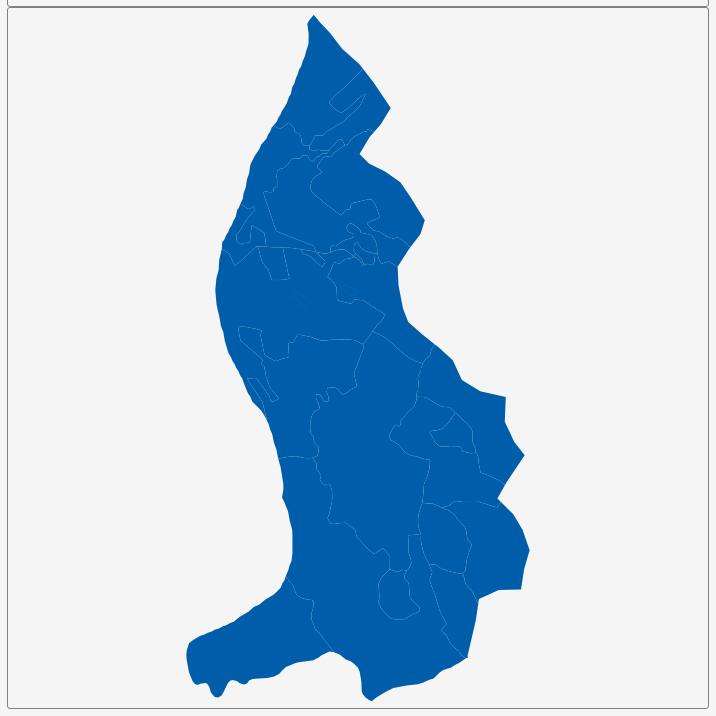
D3 v3 page, settled after 360 driven frames (6 s of simulated time); the page loaded 1 data file(s).


        var dim = 700;
        const center = {
            "lng": 9.555,
            "lat": 47.1597
        };
        var scale = 132454;

        var title = document.getElementById('title');
        title.style.width = dim;
        title.style.marginLeft = "calc(50% - " + (dim / 2) + "px)";
        var map = document.getElementById('map')
        map.style.width = dim;
        map.style.marginLeft = "calc(50% - " + (dim / 2) + "px)";

        var tooltip = d3
            .select("#map")
            .append("div")
            .attr("class", "tooltip")
            .attr("opacity", 0);
        var width = dim,
            height = dim;

        var svg = d3.select("#map")
            .append("svg")
            .attr("width", width)
            .attr("height", height);

        scale = scale * .9;// to give 5% padding on each side
        var projection = d3.geo.mercator()
            .center([center.lng, center.lat])
            .scale(scale)
            .translate([width / 2, height / 2]);
        var geoPath = d3.geo.path()
            .projection(projection);

        var g = svg.append("g");
        d3.json("geosource.json", function (json) {
            g.selectAll("path")
                .data(json.features)
                .enter()
                .append("path")
                .attr("d", geoPath)
                .attr("class", "polygon")
                .on("mouseover", mouseover)
                .on("mouseout", mouseout)
                .on("mousemove", mousemove);

            svg.call(d3.behavior.zoom().on("zoom", () => {
                g.attr("transform", "translate(" + d3.event.translate.join(",") + ")scale(" + d3.event.scale + ")");
            }));
        });
        function mouseover(d) {
            d3.select(this).attr("class", "hover");
            tooltip.style("opacity", 0.9);
            tooltip.html((d.properties.NAME_1 && "<b>" + d.properties.NAME_1 + "</b><br>" || '') +
                (d.properties.ENGTYPE_1 && d.properties.ENGTYPE_1));
        }
        function mouseout(d) {
            d3.select(this).attr("class", "polygon");
            tooltip.style("opacity", 0);
        }
        function mousemove(d) {
            tooltip.style({
                left: function () {
                    if (d3.event.pageX > 800) {
                        return d3.event.pageX - 180 + "px";
                    } else {
                        return d3.event.pageX + 23 + "px";
                    }
                },
                top: d3.event.pageY - 20 + "px",
            });
        }
    

### data: geosource.json
{
 "type": "FeatureCollection",
 "features": [
  {
   "type": "Feature",
   "geometry": {
    "type": "MultiPolygon",
    "coordinates": "[... 3 items]"
   },
   "properties": {
    "GID_0": "LIE",
    "NAME_0": "Liechtenstein",
    "GID_1": "LIE.1_1",
    "NAME_1": "Balzers",
    "VARNAME_1": "",
    "NL_NAME_1": "",
    "TYPE_1": "Gemeinden",
    "ENGTYPE_1": "Commune",
    "CC_1": "",
    "HASC_1": "LI.BA"
   }
  },
  {
   "type": "Feature",
   "geometry": {
    "type": "MultiPolygon",
    "coordinates": "[... 3 items]"
   },
   "properties": {
    "GID_0": "LIE",
    "NAME_0": "Liechtenstein",
    "GID_1": "LIE.2_1",
    "NAME_1": "Eschen",
    "VARNAME_1": "",
    "NL_NAME_1": "",
    "TYPE_1": "Gemeinden",
    "ENGTYPE_1": "Commune",
    "CC_1": "",
    "HASC_1": "LI.ES"
   }
  },
  {
   "type": "Feature",
   "geometry": {
    "type": "MultiPolygon",
    "coordinates": "[... 2 items]"
   },
   "properties": {
    "GID_0": "LIE",
    "NAME_0": "Liechtenstein",
    "GID_1": "LIE.3_1",
    "NAME_1": "Gamprin",
    "VARNAME_1": "",
    "NL_NAME_1": "",
    "TYPE_1": "Gemeinden",
    "ENGTYPE_1": "Commune",
    "CC_1": "",
    "HASC_1": "LI.GA"
   }
  },
  {
   "type": "Feature",
   "geometry": {
    "type": "Polygon",
    "coordinates": "[... 1 items]"
   },
   "properties": {
    "GID_0": "LIE",
    "NAME_0": "Liechtenstein",
    "GID_1": "LIE.4_1",
    "NAME_1": "Mauren",
    "VARNAME_1": "",
    "NL_NAME_1": "",
    "TYPE_1": "Gemeinden",
    "ENGTYPE_1": "Commune",
    "CC_1": "",
    "HASC_1": "LI.MA"
   }
  },
  {
   "type": "Feature",
   "geometry": {
    "type": "MultiPolygon",
    "coordinates": "[... 3 items]"
   },
   "properties": {
    "GID_0": "LIE",
    "NAME_0": "Liechtenstein",
    "GID_1": "LIE.5_1",
    "NAME_1": "Planken",
    "VARNAME_1": "",
    "NL_NAME_1": "",
    "TYPE_1": "Gemeinden",
    "ENGTYPE_1": "Commune",
    "CC_1": "",
    "HASC_1": "LI.PL"
   }
  },
  {
   "type": "Feature",
   "geometry": {
    "type": "Polygon",
    "coordinates": "[... 1 items]"
   },
   "properties": {
    "GID_0": "LIE",
    "NAME_0": "Liechtenstein",
    "GID_1": "LIE.6_1",
    "NAME_1": "Ruggell",
    "VARNAME_1": "",
    "NL_NAME_1": "",
    "TYPE_1": "Gemeinden",
    "ENGTYPE_1": "Commune",
    "CC_1": "",
    "HASC_1": "LI.RU"
   }
  },
  {
   "type": "Feature",
   "geometry": {
    "type": "MultiPolygon",
    "coordinates": "[... 4 items]"
   },
   "properties": {
    "GID_0": "LIE",
    "NAME_0": "Liechtenstein",
    "GID_1": "LIE.7_1",
    "NAME_1": "Schaan",
    "VARNAME_1": "",
    "NL_NAME_1": "",
    "TYPE_1": "Gemeinden",
    "ENGTYPE_1": "Commune",
    "CC_1": "",
    "HASC_1": "LI.SN"
   }
  },
  {
   "type": "Feature",
   "geometry": {
    "type": "Polygon",
    "coordinates": "[... 1 items]"
   },
   "properties": {
    "GID_0": "LIE",
    "NAME_0": "Liechtenstein",
    "GID_1": "LIE.8_1",
    "NAME_1": "Schellenberg",
    "VARNAME_1": "",
    "NL_NAME_1": "",
    "TYPE_1": "Gemeinden",
    "ENGTYPE_1": "Commune",
    "CC_1": "",
    "HASC_1": "LI.SB"
   }
  },
  "... 3 more items"
 ]
}